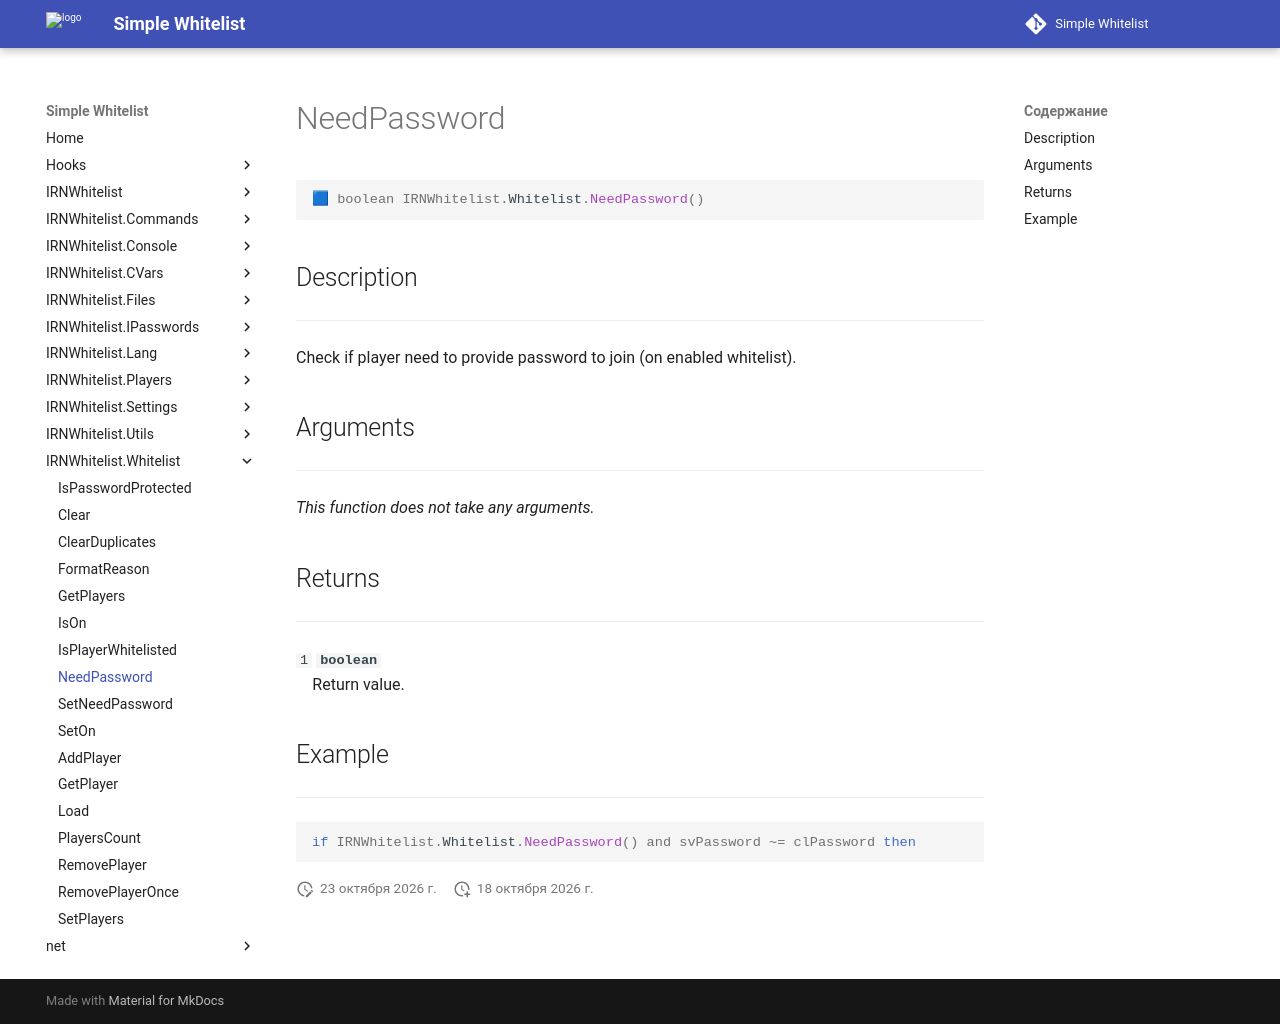

repository: Enalian/simple_whitelist · page: IRNWhitelist_Whitelist/NeedPassword/index.html · generator: mkdocs

---
title: IRNWhitelist.Whitelist.NeedPassword
---

```lua
🟦 boolean IRNWhitelist.Whitelist.NeedPassword()
```

## Description
---

Check if player need to provide password to join (on enabled whitelist).

## Arguments
---

*This function does not take any arguments.*

## Returns
---

`1` **`boolean`**  
&emsp;Return value.

## Example
---

```lua
if IRNWhitelist.Whitelist.NeedPassword() and svPassword ~= clPassword then
```
